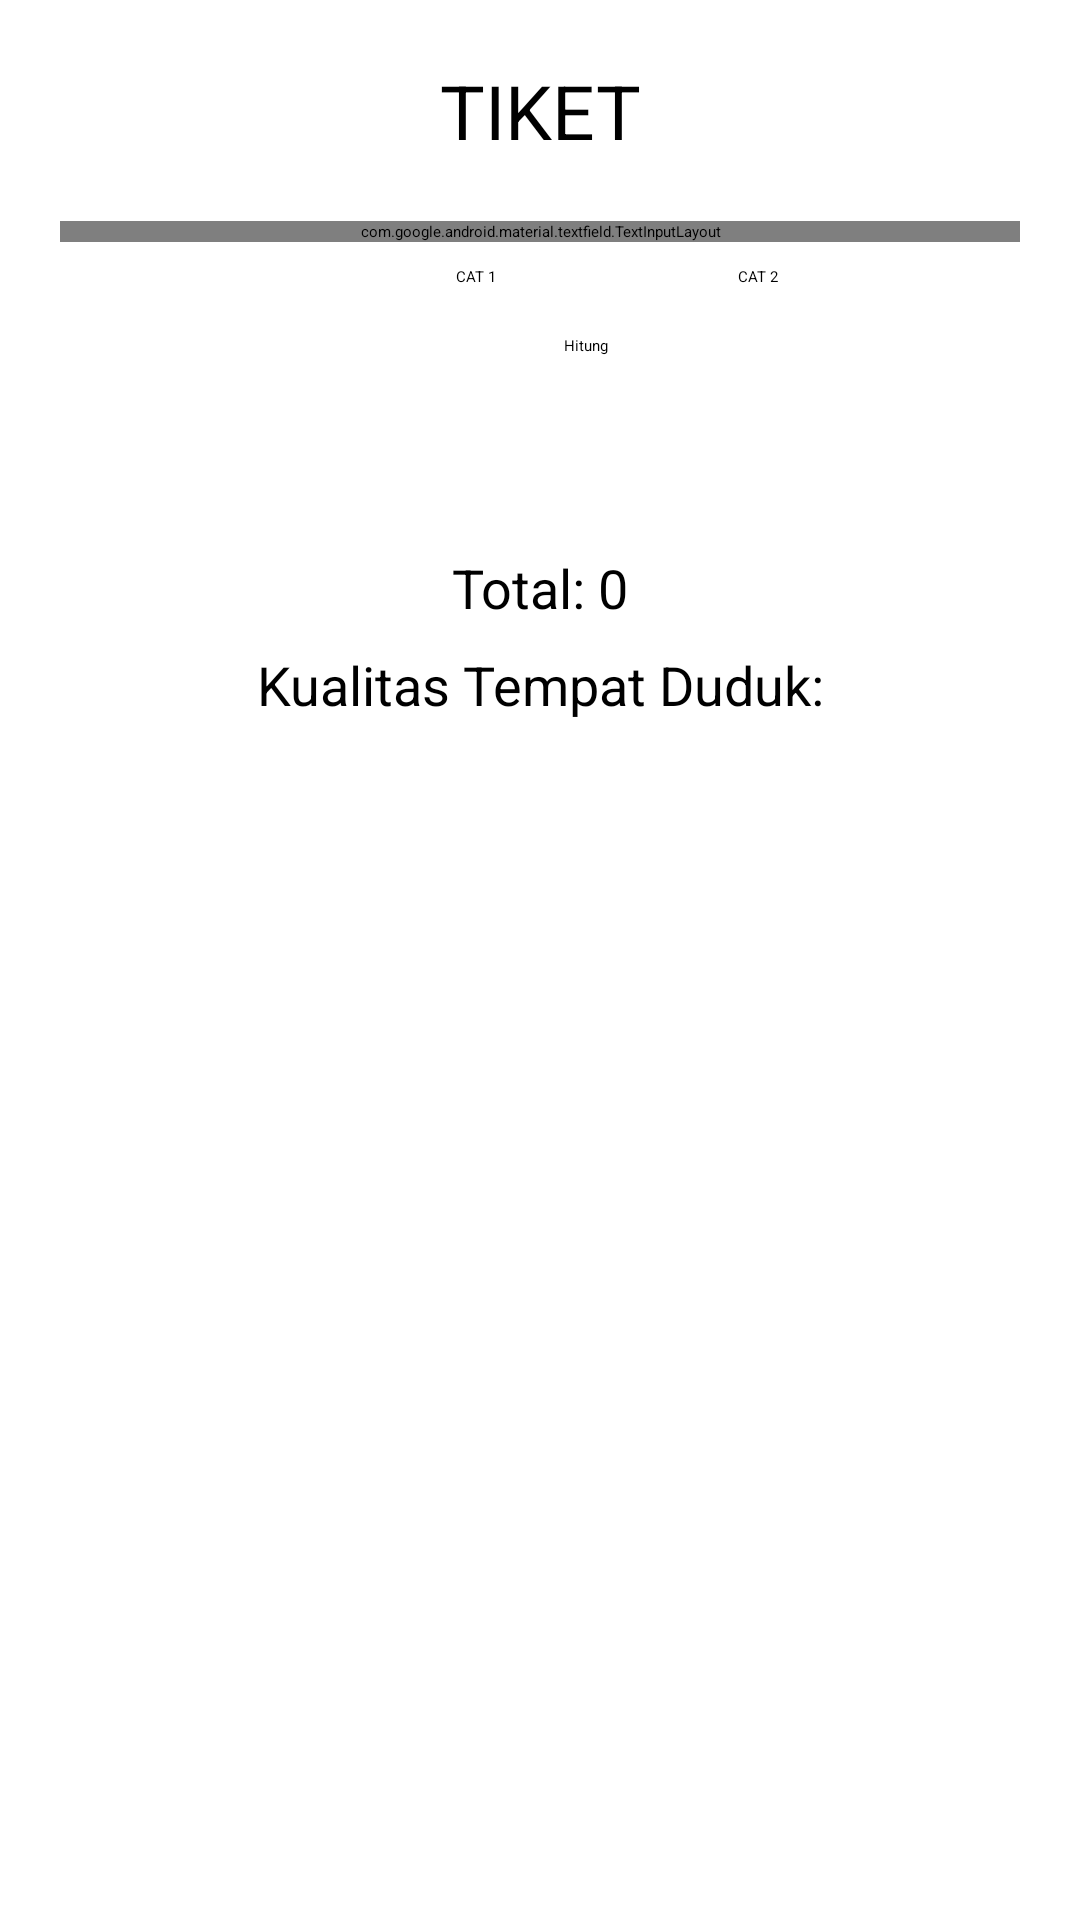

This screen was rendered from an Android layout file. Write that file and the resources it references.
<!-- AndroidManifest.xml: application theme Theme.Assessment3 -->
<!-- res/layout/fragment_hitung.xml -->
<?xml version="1.0" encoding="utf-8"?>
<ScrollView xmlns:android="http://schemas.android.com/apk/res/android"
    xmlns:app="http://schemas.android.com/apk/res-auto"
    xmlns:tools="http://schemas.android.com/tools"
    android:layout_width="match_parent"
    android:layout_height="match_parent"
    tools:context="org.d3if0067.mobpro1.ui.hitung.HitungFragment">

    <androidx.constraintlayout.widget.ConstraintLayout
        android:layout_width="match_parent"
        android:layout_height="wrap_content">

        <TextView
            android:id="@+id/txtJudul"
            android:layout_width="0dp"
            android:layout_height="wrap_content"
            android:layout_marginStart="16dp"
            android:layout_marginTop="20dp"
            android:layout_marginEnd="16dp"
            android:gravity="center"
            android:text="@string/txt_judul"
            android:textSize="25sp"
            app:layout_constraintEnd_toEndOf="parent"
            app:layout_constraintStart_toStartOf="parent"
            app:layout_constraintTop_toTopOf="parent" />

        <com.google.android.material.textfield.TextInputLayout
            android:id="@+id/jmlhTiket_hint"
            android:layout_width="match_parent"
            android:layout_height="wrap_content"
            android:layout_marginStart="20dp"
            android:layout_marginTop="20dp"
            android:layout_marginEnd="20dp"
            app:layout_constraintTop_toBottomOf="@+id/txtJudul">

            <com.google.android.material.textfield.TextInputEditText
                android:id="@+id/jmlhTiket_inp"
                android:layout_width="match_parent"
                android:layout_height="wrap_content"
                android:hint="@string/txt_jumlahTiket"
                android:inputType="number" />
        </com.google.android.material.textfield.TextInputLayout>

        <TextView
            android:id="@+id/txt_tempatDuduk"
            android:layout_width="wrap_content"
            android:layout_height="wrap_content"
            android:layout_marginTop="8dp"
            android:layout_marginStart="16dp"
            android:textSize="18sp"
            android:text="@string/txt_tempatDuduk"
            app:layout_constraintBottom_toBottomOf="@+id/radioGroup"
            app:layout_constraintStart_toStartOf="@+id/jmlhTiket_hint"
            app:layout_constraintTop_toTopOf="@+id/radioGroup" />

        <RadioGroup
            android:id="@+id/radioGroup"
            android:layout_width="wrap_content"
            android:layout_height="wrap_content"
            android:layout_marginStart="16dp"
            android:layout_marginTop="8dp"
            android:orientation="horizontal"
            app:layout_constraintEnd_toEndOf="@+id/jmlhTiket_hint"
            app:layout_constraintTop_toBottomOf="@+id/jmlhTiket_hint">

            <RadioButton
                android:id="@+id/button_cat1"
                android:layout_width="86dp"
                android:layout_height="wrap_content"
                android:layout_marginRight="8dp"
                android:layout_weight="1"
                android:text="@string/txtCat1" />

            <RadioButton
                android:id="@+id/button_cat2"
                android:layout_width="94dp"
                android:layout_height="wrap_content"
                android:layout_weight="1"
                android:text="@string/txtCat2" />
        </RadioGroup>

        <Button
            android:id="@+id/button_hitung"
            android:layout_width="wrap_content"
            android:layout_height="wrap_content"
            android:layout_marginTop="16dp"
            android:text="@string/btn_hitung"
            app:layout_constraintEnd_toEndOf="parent"
            app:layout_constraintTop_toBottomOf="@+id/radioGroup"
            app:layout_constraintStart_toEndOf="@+id/button_clear"/>

        <Button
            android:id="@+id/button_clear"
            android:layout_width="wrap_content"
            android:layout_height="wrap_content"
            android:layout_marginTop="16dp"
            android:layout_marginEnd="16dp"
            android:text="@string/btn_clear"
            app:layout_constraintEnd_toStartOf="@+id/button_hitung"
            app:layout_constraintHorizontal_chainStyle="packed"
            app:layout_constraintStart_toStartOf="parent"
            app:layout_constraintTop_toBottomOf="@+id/radioGroup" />

        <View
            android:id="@+id/divider"
            android:layout_width="409dp"
            android:layout_height="1dp"
            android:layout_marginStart="16dp"
            android:layout_marginTop="32dp"
            android:layout_marginEnd="16dp"
            android:background="?android:attr/listDivider"
            app:layout_constraintEnd_toEndOf="parent"
            app:layout_constraintStart_toStartOf="parent"
            app:layout_constraintTop_toBottomOf="@+id/button_hitung" />

        <TextView
            android:id="@+id/totalTextView"
            android:layout_width="wrap_content"
            android:layout_height="wrap_content"
            android:layout_marginTop="32dp"
            android:text="@string/txtTotal"
            android:textSize="18sp"
            app:layout_constraintEnd_toEndOf="parent"
            app:layout_constraintStart_toStartOf="parent"
            app:layout_constraintTop_toBottomOf="@+id/divider" />

        <TextView
            android:id="@+id/kategoriTextView"
            android:layout_width="wrap_content"
            android:layout_height="wrap_content"
            android:layout_marginTop="8dp"
            android:text="@string/txtKategori"
            android:textSize="18sp"
            app:layout_constraintEnd_toEndOf="parent"
            app:layout_constraintStart_toStartOf="parent"
            app:layout_constraintTop_toBottomOf="@+id/totalTextView" />

        <Button
            android:id="@+id/shareButton"
            android:layout_width="wrap_content"
            android:layout_height="wrap_content"
            android:layout_marginTop="16dp"
            android:text="@string/btn_bagikan"
            app:layout_constraintEnd_toEndOf="parent"
            app:layout_constraintTop_toBottomOf="@+id/kategoriTextView"
            app:layout_constraintStart_toStartOf="parent"
            app:layout_constraintBottom_toBottomOf="parent"/>

        <androidx.constraintlayout.widget.Group
            android:id="@+id/buttonGroup"
            android:layout_width="wrap_content"
            android:layout_height="wrap_content"
            android:visibility="invisible"
            app:constraint_referenced_ids="button_clear, shareButton"
            tools:visibility="visible" />

    </androidx.constraintlayout.widget.ConstraintLayout>

</ScrollView>
<!-- resources referenced by this layout -->
<resources>
  <string name="btn_bagikan">Bagikan</string>
  <string name="btn_clear">Hapus</string>
  <string name="btn_hitung">Hitung</string>
  <string name="txtCat1">CAT 1</string>
  <string name="txtCat2">CAT 2</string>
  <string name="txtKategori">Kualitas Tempat Duduk: </string>
  <string name="txtTotal">Total: 0</string>
  <string name="txt_judul">TIKET</string>
  <string name="txt_jumlahTiket">Masukan Jumlah Tiket</string>
  <string name="txt_tempatDuduk">Seat</string>
  <style name="Theme.Assessment3" parent="Theme.MaterialComponents.DayNight.DarkActionBar">
          
          <item name="colorPrimary">@color/red_500</item>
          <item name="colorPrimaryVariant">@color/red_700</item>
          <item name="colorOnPrimary">@color/white</item>
          
          <item name="colorSecondary">@color/teal_200</item>
          <item name="colorSecondaryVariant">@color/teal_700</item>
          <item name="colorOnSecondary">@color/black</item>
          
          <item name="android:statusBarColor">?attr/colorPrimaryVariant</item>
          
      </style>
  <color name="red_500">#FF4500</color>
  <color name="red_700">#FF8C00</color>
  <color name="white">#FFFFFFFF</color>
  <color name="teal_200">#FF03DAC5</color>
  <color name="teal_700">#FF018786</color>
  <color name="black">#FF000000</color>
</resources>
